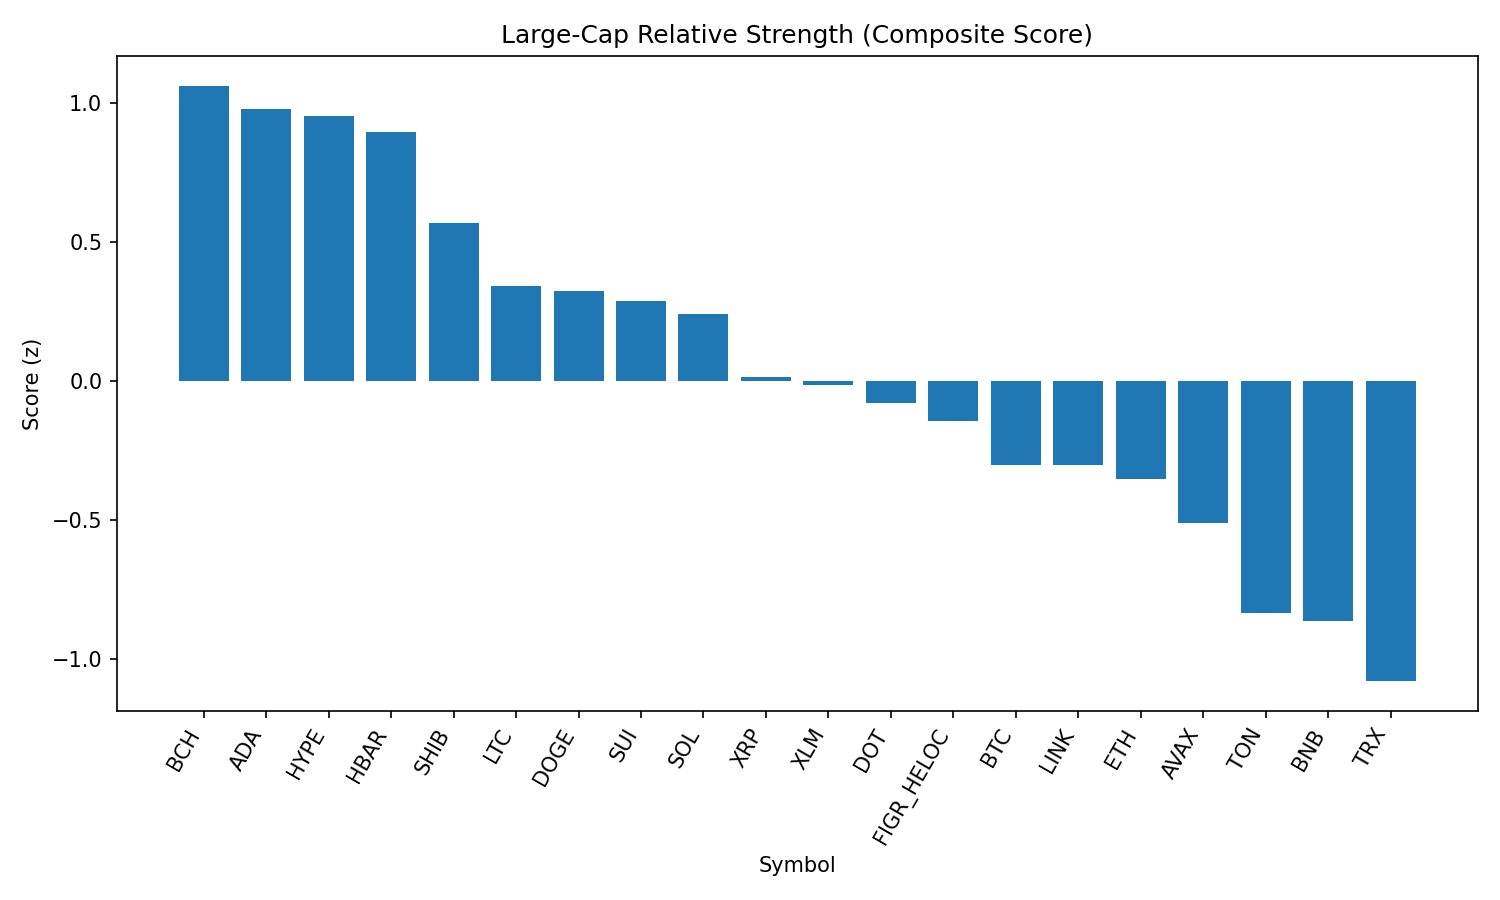

Source data for this figure (header and first rows):
rank, name, symbol, price, pct_1h, pct_24h, pct_7d, pct_1h_vs_btc, pct_24h_vs_btc, pct_7d_vs_btc, market_cap_rank, market_cap, volume_usd, score
1, Bitcoin Cash, BCH, 614.5, 0.2411, 4.698, 14.95, -0.1803, 3.579, 12.44, 19, 12243122612, 614377183, 1.061
2, Cardano, ADA, 0.8326, 1.164, 3.232, 1.737, 0.7429, 2.112, -0.7703, 11, 30384224187, 1441299370, 0.9782
3, Hyperliquid, HYPE, 46.59, 0.9514, 3.526, 4.225, 0.53, 2.406, 1.718, 18, 12589138915, 401603584, 0.9536
4, Hedera, HBAR, 0.2193, 1.233, 3.514, -2.481, 0.8119, 2.395, -4.988, 25, 9298781423, 203089835, 0.8938
5, Shiba Inu, SHIB, 1.24e-05, 0.8583, 2.647, 3.235, 0.4368, 1.527, 0.7276, 31, 7301067460, 207211211, 0.5662
6, Litecoin, LTC, 113, 0.6115, 2.745, 3.638, 0.1901, 1.625, 1.131, 28, 8622984306, 530160310, 0.3405
7, Dogecoin, DOGE, 0.2163, 0.8396, 1.987, 2.26, 0.4182, 0.8679, -0.2466, 9, 32613062768, 1896306682, 0.323
8, Sui, SUI, 3.38, 0.2456, 3.819, 4.959, -0.1758, 2.699, 2.452, 20, 12077945952, 1093281023, 0.2878
9, Solana, SOL, 204.6, 1.138, 0.5879, 1.204, 0.7167, -0.5317, -1.303, 6, 110662778557, 7668210674, 0.2421
10, XRP, XRP, 2.84, 0.8149, 1.238, 0.5743, 0.3935, 0.1186, -1.933, 3, 168978282308, 6396142314, 0.01549
11, Stellar, XLM, 0.3591, 0.7042, 1.62, 0.6472, 0.2827, 0.5005, -1.86, 22, 11391193608, 191241802, -0.01513
12, Polkadot, DOT, 3.82, 0.5676, 1.766, 1.557, 0.1461, 0.6461, -0.9496, 35, 5813670192, 218602891, -0.07867
13, Figure Heloc, FIGR_HELOC, 1.032, 0.01892, 3.669, 2.45, -0.4025, 2.55, -0.05681, 17, 12633204754, 228374876, -0.1427
14, Bitcoin, BTC, 111254, 0.4214, 1.12, 2.507, 0.0, 0.0, 0.0, 1, 2215490025256, 55007055329, -0.302
15, Chainlink, LINK, 22.35, 1.022, 0.03099, -3.523, 0.6004, -1.089, -6.03, 13, 15155472641, 1280803982, -0.3042
16, Ethereum, ETH, 4317, 0.5697, 0.8267, 0.06404, 0.1483, -0.2928, -2.443, 2, 521015346966, 38354545315, -0.3519
17, Avalanche, AVAX, 24.37, 0.4823, -0.07352, 4.079, 0.06088, -1.193, 1.572, 23, 10287703012, 618023833, -0.513
18, Toncoin, TON, 3.1, 0.263, 0.12, 1.734, -0.1585, -0.9995, -0.7729, 30, 7956553841, 138876949, -0.8362
19, BNB, BNB, 850.8, 0.1366, 0.9959, -0.4011, -0.2848, -0.1236, -2.908, 5, 118436337465, 948933591, -0.8645
20, TRON, TRX, 0.3321, 0.4028, -0.7945, -1.212, -0.01858, -1.914, -3.719, 10, 31433835938, 932182770, -1.08
21, Cronos, CRO, 0.2663, 0.123, -0.162, -1.343, -0.2984, -1.282, -3.85, 26, 8950569701, 115482898, -1.235
